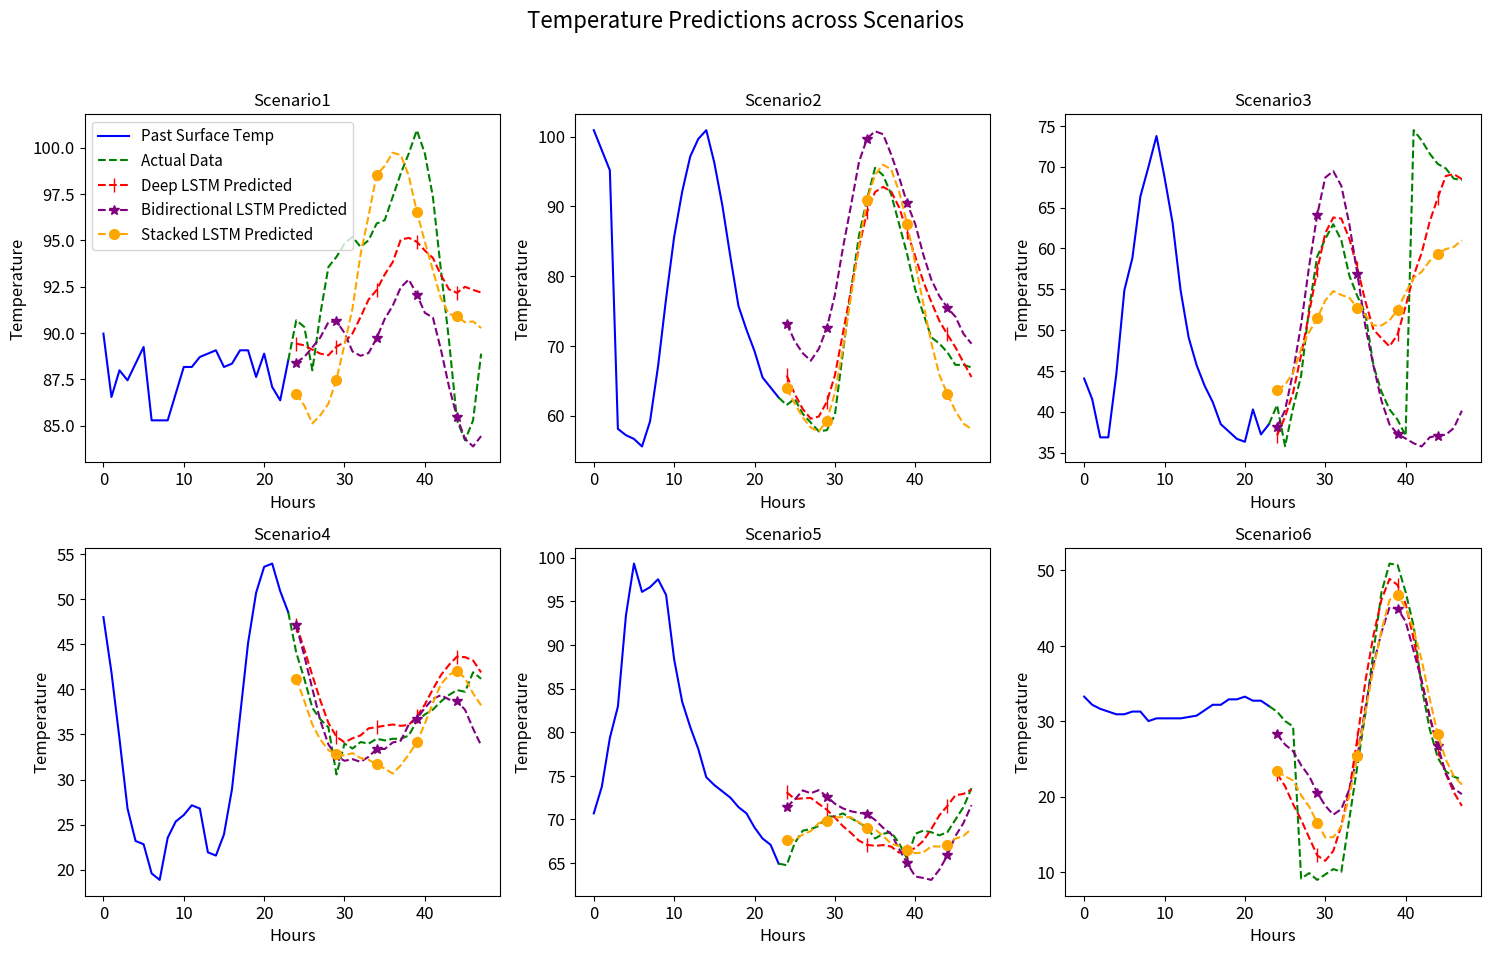

Source code (Python):
import matplotlib.pyplot as plt
# Detailed graph for Scenario 0
hours = range(48)
Scenarios = {
    "Scenario1":{
                    "past_surface_temp":  [89.959999, 86.539993, 87.979996, 87.440002, 88.339996, 89.239998, 85.279999, 85.279999, 85.279999, 86.720001, 88.160004, 88.160004, 88.699997, 88.880005, 89.059998, 88.160004, 88.339996, 89.059998,89.059998, 87.619995, 88.880005, 87.080002, 86.360001, 88.519997],
                    "actual_data" : [88.519997, 90.679993, 90.32, 87.979996, 91.039993, 93.559998, 94.099998, 94.82, 95.179993, 94.639999, 95., 95.899994, 96.079994, 97.339996, 98.599998, 99.679993, 100.939995, 99.679993, 97.339996, 93.379997, 89.599998, 85.279999, 84.199997, 85.279999, 88.880005],
                    "deep_lstm_pred" : [89.41598, 89.32927, 89.09375, 88.87766, 88.79526, 89.25544, 89.49941, 89.97004, 90.85585, 91.79951, 92.31428, 93.14778, 93.81582, 95.03014, 95.12618, 94.91715, 94.4411, 94.04386, 93.127, 92.349144,92.16049, 92.48445, 92.31938, 92.17773],
                    "bi_lstm_pred" : [88.400925, 88.70247, 89.21792, 89.75848, 90.58023, 90.61776, 90.00113, 88.992714, 88.76325, 88.914085,89.71521, 90.74594, 91.46461, 92.45041, 92.88302, 92.07102, 91.08354, 90.8263, 89.09368, 87.107994, 85.4473, 84.28028, 83.87027, 84.42893],
                    "stacked_lstm_pred" : [86.716064, 86.07484, 85.113266, 85.55894, 86.18511, 87.470055, 89.37265, 91.32523, 94.23943,96.32264, 98.53216, 99.01227, 99.72225, 99.59719, 98.47801, 96.5353, 94.91579, 93.37273,91.85227, 91.012856, 90.91735, 90.569115, 90.618355, 90.25959]

    },
    "Scenario2":{
                    "past_surface_temp":  [100.939995, 98.059998, 95.179993, 58.099998, 57.199997, 56.66, 55.580002, 59.18, 67.099998, 76.82, 85.639999, 92.120003, 97.159996, 99.679993, 100.939995, 96.260002, 90.139999, 82.759995, 75.739998, 72.32, 69.260002, 65.479996, 64.039993, 62.599998],
                    "actual_data" : [62.599998, 61.519997, 62.419998, 60.259998, 59., 57.739998, 57.919998, 60.080002, 69.080002, 77.899994, 85.82, 91.039993, 95.539993, 94.459999, 91.759995, 87.440002, 83.119995, 78.080002, 74.660004, 71.239998, 70.339996, 69.080002, 67.279999, 67.279999, 66.919998],
                    "deep_lstm_pred" : [65.77231, 63.10918, 60.956493, 59.56148, 59.87853, 61.97573, 65.7687, 71.81544, 77.94667, 84.13969, 89.21381, 92.074974, 92.79861, 92.16446, 89.84078, 86.35291, 82.842606, 79.256966, 76.2925, 73.60033, 71.63741, 69.79855, 67.63097, 65.54088],
                    "bi_lstm_pred" : [73.20809, 70.69019, 68.958855, 67.872826, 69.573296, 72.559654, 77.27837, 84.03577, 90.09791, 96.37113, 99.73698, 100.779465, 100.35306, 97.461716, 94.147964, 90.42557, 87.47545, 83.107834, 79.50329, 77.14871, 75.46739, 74.19034, 71.739, 70.31175],
                    "stacked_lstm_pred" : [63.8979, 61.74368, 59.762398, 58.28266, 57.72236, 59.28737, 63.2201, 69.62448, 77.031815, 84.36628, 90.85365, 94.5482, 95.97727, 95.33875, 92.11194, 87.469, 81.79076, 76.11355, 70.44882, 65.85057, 63.11217, 60.67061, 58.860558, 58.0692]

    },
    "Scenario3":{
                    "past_surface_temp":   [44.059998, 41.540001, 36.860001, 36.860001, 44.599998, 54.860001, 58.82, 66.380005, 69.979996, 73.760002, 68.720001, 63.139999, 54.860001, 49.099998, 45.68, 43.16, 41.18, 38.48, 37.579998, 36.68, 36.32, 40.279999, 37.220001, 38.48],
                    "actual_data" : [38.48, 40.82, 35.779999, 40.459999, 44.419998, 52.699997, 59., 61.16, 62.959999, 60.98, 56.66, 54.139999, 51.98, 45.68, 42.440002, 40.279999, 39.02, 37.040001, 74.479996, 73.220001, 71.599998, 70.339996, 69.800003, 68.539993, 68.360001],
                    "deep_lstm_pred" : [37.089363, 39.37825, 42.346893, 46.951794, 52.116043, 57.324516, 61.86188, 63.781815, 63.656246, 61.17095, 57.593143, 53.491627, 50.076057, 48.987415, 48.005733, 49.463257, 52.918255, 56.638943, 59.467922, 63.29247, 66.185745, 68.869026, 69.09295, 68.474556],
                    "bi_lstm_pred" : [38.12725, 40.185986, 44.866165, 50.708233, 57.851627, 64.11096, 68.67357, 69.464676, 67.657455, 62.950424, 56.882145, 50.39464, 45.625816, 41.32704, 38.43265, 37.26567, 36.724056, 36.13562, 35.74633, 36.868073, 37.07848, 37.18153, 38.00502, 40.129345],
                    "stacked_lstm_pred" :  [42.66298, 43.31096, 44.77088, 47.71205, 49.75771, 51.4196, 53.617588, 54.76696, 54.29677, 53.957897, 52.7287, 51.806366, 50.55552, 50.56521, 51.18225, 52.482796, 54.555916, 56.385185, 57.141365, 58.472088, 59.301426, 59.918118, 60.182495, 60.99579]
    },
    "Scenario4":{
                        "past_surface_temp":   [48.019997, 41.900002, 34.52, 26.779999, 23.18, 22.82, 19.58, 18.860001, 23.540001, 25.34, 26.060001, 27.139999, 26.779999, 21.92, 21.559999, 23.900002, 28.940001, 37.040001, 45.139999, 50.720001, 53.599998, 53.959999, 50.900002, 48.559998],
                        "actual_data" : [48.559998, 44.059998, 41.18, 37.939999, 36.68, 35.779999, 30.559999, 33.98, 33.439999, 34.16, 33.98, 34.52, 34.34, 34.52, 34.52, 34.880001, 36.5, 37.220001, 37.759998, 38.66, 39.380001, 39.919998, 39.740002, 41.900002, 41.18],
                        "deep_lstm_pred" : [47.172646, 44.438198, 41.547104, 38.752525, 36.27137, 34.749237, 34.127377, 34.576675, 34.893345, 35.675182, 35.816944, 35.969738, 36.10555, 35.952217, 36.066334, 36.994286, 38.3329, 40.027885, 41.58435, 42.714893, 43.64573, 43.577118, 43.211895, 41.88169],
                        "bi_lstm_pred" :[47.107418, 43.72448, 40.057434, 36.512753, 33.887924, 32.583275, 32.080807, 32.25829, 31.95763, 32.52771, 33.388783, 33.387554, 34.10618, 34.312263, 36.10509, 36.742565, 37.95096, 38.951717, 39.35797, 38.88474, 38.67081, 37.7418, 35.641533, 33.7862],
                        "stacked_lstm_pred" :[41.19877, 38.72394, 36.10594, 34.412827, 33.264637, 32.799572, 32.666225, 32.928852, 32.3827, 32.189354, 31.685673, 31.215963, 30.661358, 31.578705, 32.78445, 34.12093, 36.19998, 38.50415, 40.56104, 41.602993, 42.092, 41.21144, 39.56047, 38.22901]
    },
    "Scenario5":{
                        "past_surface_temp":[70.699997, 73.760002, 79.339996, 82.940002, 93.379997, 99.32, 96.079994, 96.620003, 97.520004, 95.720001, 88.339996, 83.479996, 80.599998, 78.080002, 74.839996, 73.940002, 73.220001, 72.5, 71.419998, 70.699997, 69.080002, 67.82, 67.099998, 64.940002],
                        "actual_data" :[64.940002, 64.760002, 67.279999, 68.720001, 68.899994, 69.260002, 70.339996, 70.339996, 70.699997, 70.160004, 69.619995, 69.080002, 67.82, 68.360001, 68.539993, 67.279999, 65.479996, 68.360001, 68.720001, 68.539993, 68.18, 68.539993, 69.979996, 71.419998, 73.580002],
                        "deep_lstm_pred" :[73.130875, 72.34279, 72.4215, 72.47386, 71.78177, 71.11452, 70.22126, 69.23554, 68.46213, 67.565765, 67.09651, 66.97402, 67.06908, 66.89142, 66.19399, 66.41856, 66.71676, 67.55177, 68.9061, 70.47815, 71.55903, 72.776886, 72.92579, 73.42892],
                        "bi_lstm_pred" :[71.42227, 72.28648, 73.331116, 73.00736, 73.35961, 72.62839, 71.80591, 71.26925, 70.9433, 70.753044, 70.6353, 69.95137, 69.05103, 68.33075, 66.61558, 64.97153, 63.47207, 63.294975, 63.07565, 64.23906, 65.88813, 68.10156, 69.59287, 71.63475],
                        "stacked_lstm_pred" :[67.61735, 67.65, 68.27124, 68.674385, 69.584915, 69.83844, 70.22891, 70.27283, 70.25367, 69.67853, 69.074326, 68.87605, 68.10944, 67.22494, 66.94792, 66.47153, 66.146484, 66.21144, 66.92231, 66.89971, 67.07639, 67.80685, 68.10708, 68.94625]
    },
    "Scenario6":{
                        "past_surface_temp": [33.259998, 32.18, 31.639999, 31.280001, 30.92, 30.92, 31.280001, 31.280001, 30.02, 30.380001, 30.380001, 30.380001, 30.380001, 30.559999, 30.74, 31.459999, 32.18, 32.18, 32.900002, 32.900002, 33.259998, 32.720001, 32.720001, 32.],
                        "actual_data" :[32, 31.280001, 30.02, 29.299999, 9.140001, 9.860001, 8.960001, 9.680002, 10.400002, 10.040001, 17.060001, 24.08, 31.1, 39.200001, 47.119999, 50.900002, 50.720001, 47.119999, 42.619999, 34.52, 28.940001, 25.16, 23.360001, 22.639999, 22.279999],
                        "deep_lstm_pred" :[23.059595, 21.38552, 18.9954, 16.920938, 14.545235, 12.208405, 11.492566, 12.797846, 16.15553, 20.916798, 27.727615, 35.341312, 41.398956, 46.128643, 48.864876, 48.067772, 45.56619, 40.913628, 35.19185, 30.602816, 26.367693, 23.020832, 20.578121, 18.760944],
                        "bi_lstm_pred" :[28.284122, 26.90379, 26.030926, 24.172493, 22.712008, 20.521744, 18.805794, 17.608536, 18.346792, 20.977045, 25.381577, 31.836657, 37.521225, 41.79169, 45.121063, 44.923344, 43.23545, 39.301384, 35.364334, 30.612123, 26.766592, 23.103262, 21.072231, 20.331972],
                        "stacked_lstm_pred" :[23.381123, 22.708063, 22.128656, 20.183847, 18.672358, 16.561832, 14.590303, 14.628895, 16.013103, 20.13677, 25.33444, 31.27135, 36.967735, 42.04747, 46.08097, 46.692818, 45.088615, 42.11641, 38.113434, 32.991993, 28.240341, 24.93044, 22.714361, 21.589413]
},
}

title_font_size = 14
axis_label_font_size = 12
legend_font_size = 11
tick_label_font_size = 12

fig, axs = plt.subplots(2, 3, figsize=(15, 10), dpi=400)
fig.suptitle('Temperature Predictions across Scenarios', fontsize=16)
j = 0
for i, (scenario, data) in enumerate(Scenarios.items()):
    ax = axs[i // 3, i % 3]
    print (scenario, len(data['actual_data']))

    # Plotting data
    ax.plot(hours[:24], data['past_surface_temp'], label='Past Surface Temp', color='blue', linestyle='solid')
    ax.plot(hours[23:], data['actual_data'], label='Actual Data', color='green', linestyle='--')
    ax.plot(hours[24:], data['deep_lstm_pred'], label='Deep LSTM Predicted', color='red', linestyle='--', marker = '|', markersize=10,  markevery=5)
    ax.plot(hours[24:], data['bi_lstm_pred'], label='Bidirectional LSTM Predicted', color='purple', linestyle='--', marker = '*', markersize=7,  markevery=5)
    ax.plot(hours[24:], data['stacked_lstm_pred'], label='Stacked LSTM Predicted', color='orange', linestyle='--', marker = 'o', markersize=7,  markevery=5)

    # Adding titles and labels
    ax.set_title(f'{scenario}')
    ax.set_xlabel('Hours',fontsize=axis_label_font_size)
    ax.set_ylabel('Temperature', fontsize=axis_label_font_size)
    if j ==0:
        ax.legend(fontsize=legend_font_size)
    j = 1
    ax.tick_params(axis='both', which='major', labelsize=tick_label_font_size)

plt.tight_layout(rect=[0, 0.03, 1, 0.95])
plt.show()
